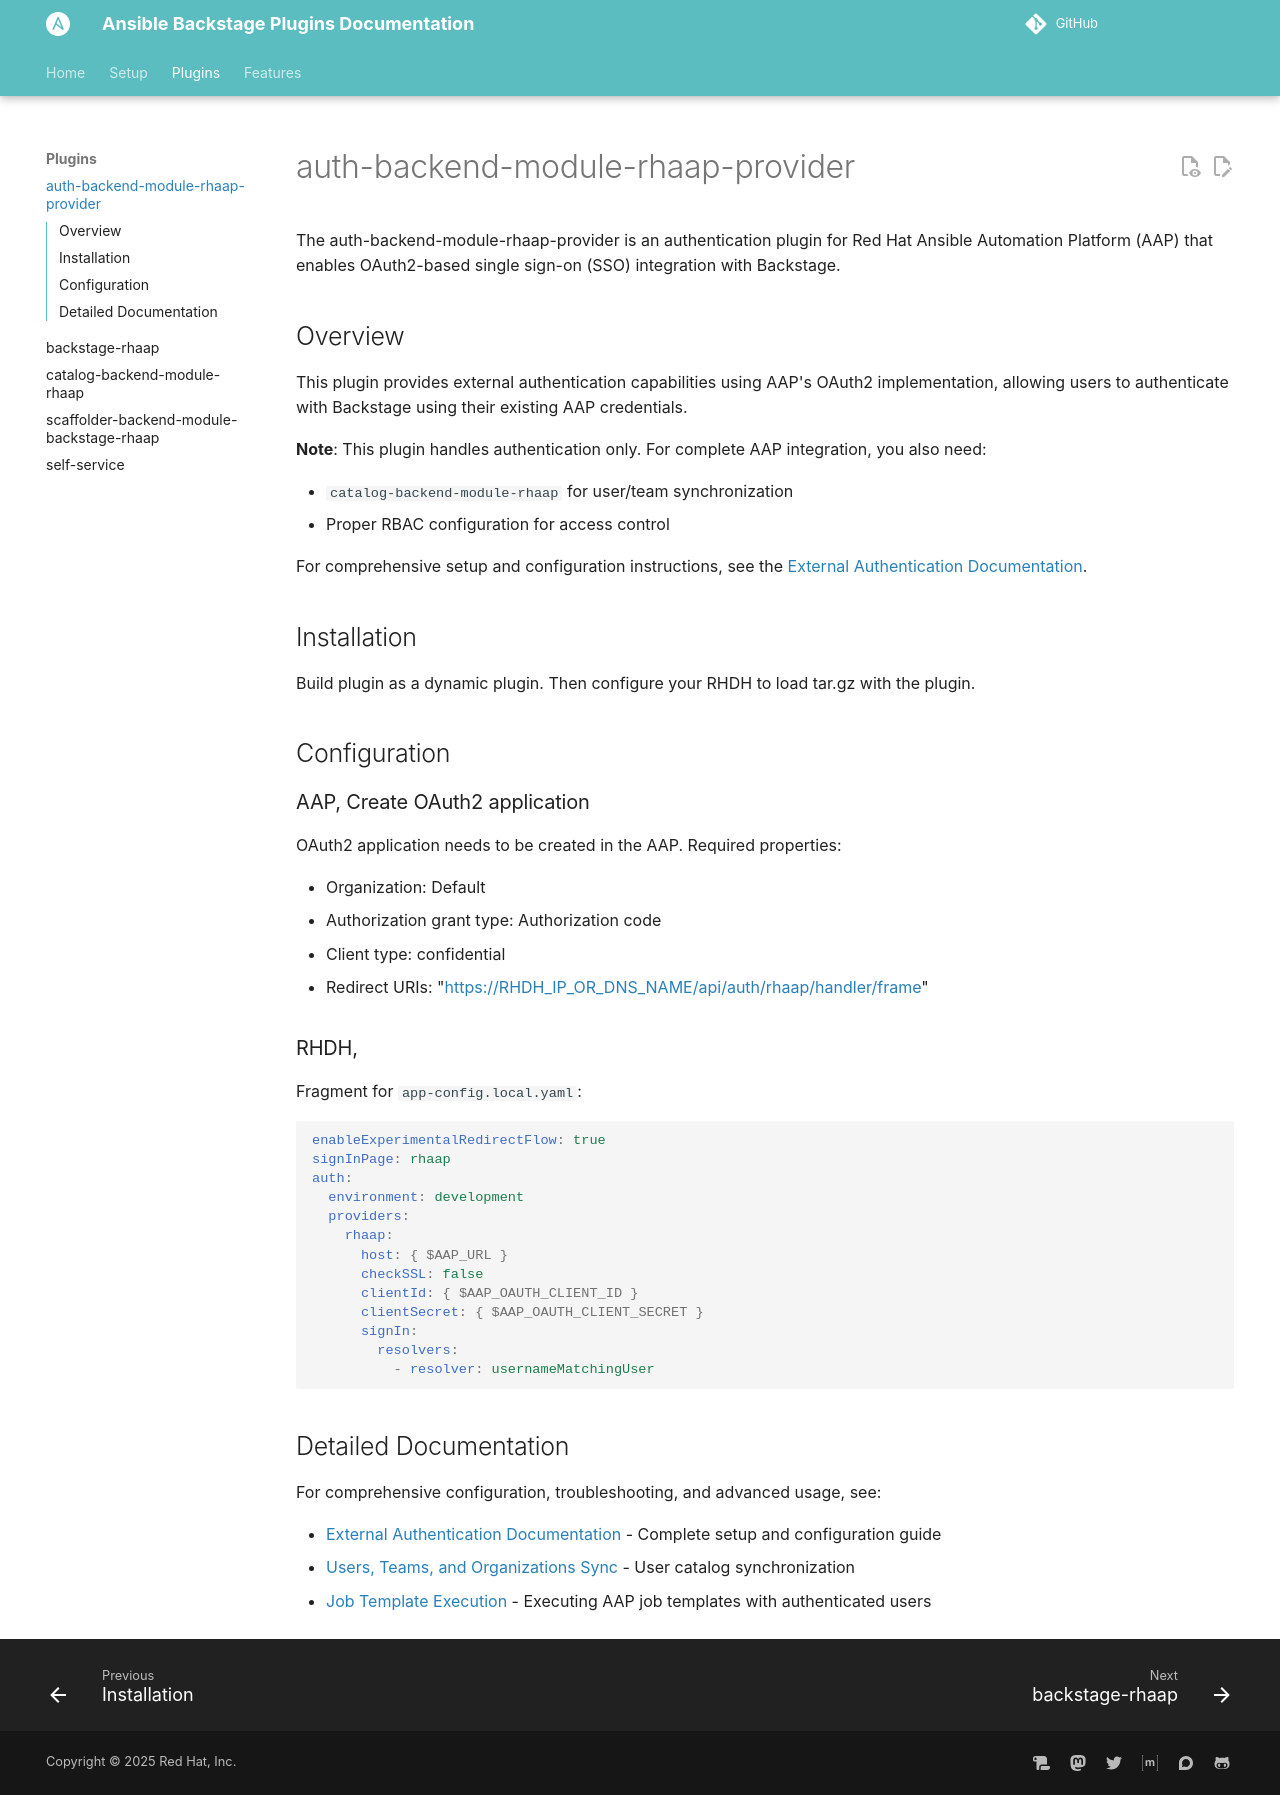

repository: craig-br/backstage-plugins-ansible · page: plugins/auth/index.html · generator: mkdocs

# auth-backend-module-rhaap-provider

The auth-backend-module-rhaap-provider is an authentication plugin for Red Hat Ansible Automation Platform (AAP) that enables OAuth2-based single sign-on (SSO) integration with Backstage.

## Overview

This plugin provides external authentication capabilities using AAP's OAuth2 implementation, allowing users to authenticate with Backstage using their existing AAP credentials.

**Note**: This plugin handles authentication only. For complete AAP integration, you also need:

- `catalog-backend-module-rhaap` for user/team synchronization
- Proper RBAC configuration for access control

For comprehensive setup and configuration instructions, see the [External Authentication Documentation](../features/external-authentication.md).

## Installation

Build plugin as a dynamic plugin. Then configure your RHDH to load tar.gz with the plugin.

## Configuration

### AAP, Create OAuth2 application

OAuth2 application needs to be created in the AAP.
Required properties:

- Organization: Default
- Authorization grant type: Authorization code
- Client type: confidential
- Redirect URIs: "https://RHDH_IP_OR_DNS_NAME/api/auth/rhaap/handler/frame"

### RHDH,

Fragment for `app-config.local.yaml`:

```yaml
enableExperimentalRedirectFlow: true
signInPage: rhaap
auth:
  environment: development
  providers:
    rhaap:
      host: { $AAP_URL }
      checkSSL: false
      clientId: { $AAP_OAUTH_CLIENT_ID }
      clientSecret: { $AAP_OAUTH_CLIENT_SECRET }
      signIn:
        resolvers:
          - resolver: usernameMatchingUser
```

## Detailed Documentation

For comprehensive configuration, troubleshooting, and advanced usage, see:

- [External Authentication Documentation](../features/external-authentication.md) - Complete setup and configuration guide
- [Users, Teams, and Organizations Sync](../features/users-teams-organizations.md) - User catalog synchronization
- [Job Template Execution](../features/job-templates.md) - Executing AAP job templates with authenticated users
